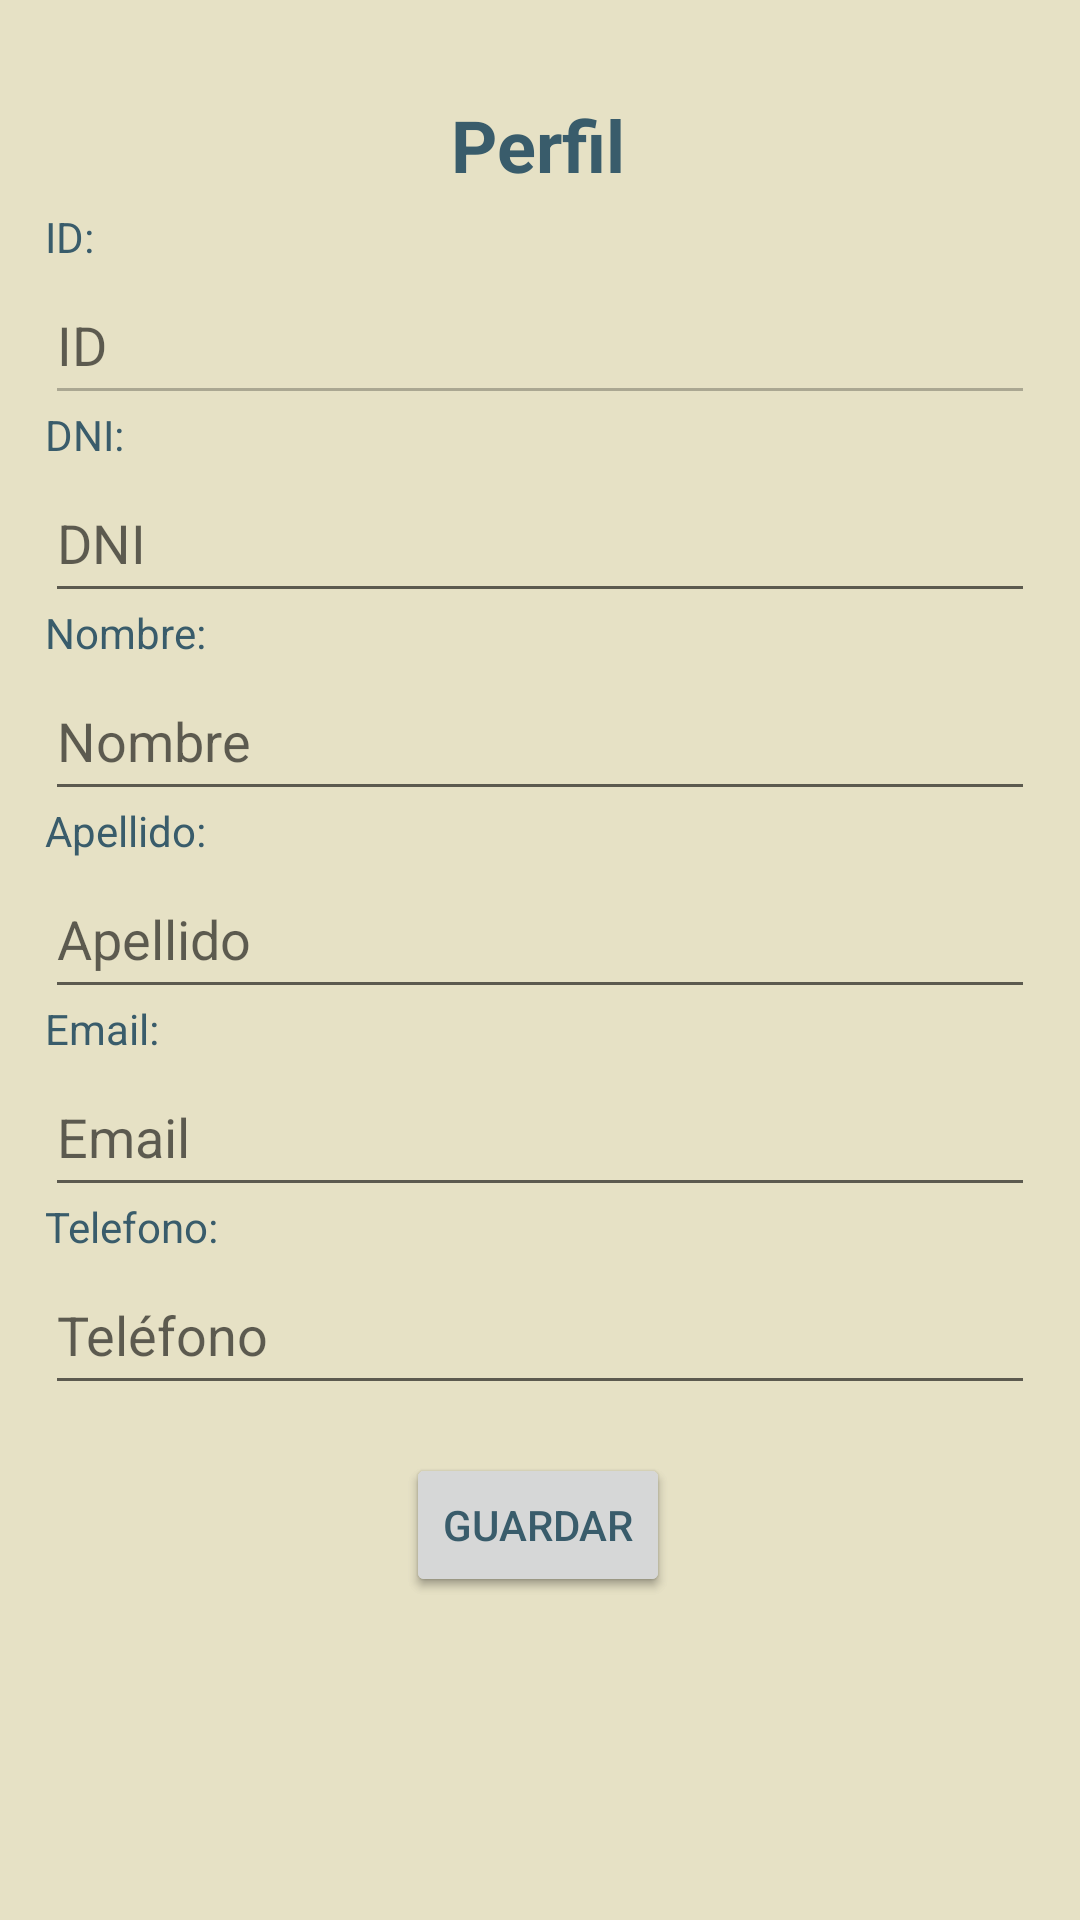

This screen was rendered from an Android layout file. Write that file and the resources it references.
<!-- AndroidManifest.xml: application theme Theme.InmobiliariaMoviles -->
<!-- res/layout/fragment_perfil.xml -->
<?xml version="1.0" encoding="utf-8"?>
<androidx.constraintlayout.widget.ConstraintLayout xmlns:android="http://schemas.android.com/apk/res/android"
    xmlns:app="http://schemas.android.com/apk/res-auto"
    xmlns:tools="http://schemas.android.com/tools"
    android:layout_width="match_parent"
    android:layout_height="match_parent"
    tools:context=".ui.perfil.PerfilFragment">

    <TextView
        android:id="@+id/tvPerfilTitle"
        android:layout_width="wrap_content"
        android:layout_height="wrap_content"
        android:layout_marginTop="32dp"
        android:text="Perfil"
        android:textSize="24sp"
        android:textStyle="bold"
        app:layout_constraintEnd_toEndOf="parent"
        app:layout_constraintHorizontal_bias="0.498"
        app:layout_constraintStart_toStartOf="parent"
        app:layout_constraintTop_toTopOf="parent" />

    <TextView
        android:id="@+id/tvIdLabel"
        android:layout_width="wrap_content"
        android:layout_height="wrap_content"
        android:layout_marginStart="15dp"
        android:text="ID:"
        app:layout_constraintBottom_toTopOf="@+id/etId"
        app:layout_constraintEnd_toEndOf="parent"
        app:layout_constraintHorizontal_bias="0.0"
        app:layout_constraintStart_toStartOf="parent" />

    <EditText
        android:id="@+id/etId"
        android:layout_width="match_parent"
        android:layout_height="50dp"
        android:layout_marginStart="15dp"
        android:layout_marginTop="24dp"
        android:layout_marginEnd="15dp"
        android:hint="ID"
        android:enabled="false"
        app:layout_constraintEnd_toEndOf="parent"
        app:layout_constraintHorizontal_bias="0.0"
        app:layout_constraintStart_toStartOf="parent"
        app:layout_constraintTop_toBottomOf="@+id/tvPerfilTitle" />

    <TextView
        android:id="@+id/tvDniLabel"
        android:layout_width="wrap_content"
        android:layout_height="wrap_content"
        android:layout_marginStart="15dp"
        android:text="DNI:"
        app:layout_constraintBottom_toTopOf="@+id/etDni"
        app:layout_constraintEnd_toEndOf="parent"
        app:layout_constraintHorizontal_bias="0.0"
        app:layout_constraintStart_toStartOf="parent" />

    <EditText
        android:id="@+id/etDni"
        android:layout_width="match_parent"
        android:layout_height="50dp"
        android:hint="DNI"
        android:layout_marginStart="15dp"
        android:layout_marginTop="16dp"
        android:layout_marginEnd="15dp"
        app:layout_constraintEnd_toEndOf="parent"
        app:layout_constraintHorizontal_bias="0.502"
        app:layout_constraintStart_toStartOf="parent"
        app:layout_constraintTop_toBottomOf="@+id/etId"/>

    <TextView
        android:id="@+id/tvNombreLabel"
        android:layout_width="wrap_content"
        android:layout_height="wrap_content"
        android:layout_marginStart="15dp"
        android:text="Nombre:"
        app:layout_constraintBottom_toTopOf="@+id/etNombre"
        app:layout_constraintEnd_toEndOf="parent"
        app:layout_constraintHorizontal_bias="0.0"
        app:layout_constraintStart_toStartOf="parent" />

    <EditText
        android:id="@+id/etNombre"
        android:layout_width="match_parent"
        android:layout_height="50dp"
        android:hint="Nombre"
        android:layout_marginStart="15dp"
        android:layout_marginTop="16dp"
        android:layout_marginEnd="15dp"
        app:layout_constraintEnd_toEndOf="parent"
        app:layout_constraintHorizontal_bias="0.502"
        app:layout_constraintStart_toStartOf="parent"
        app:layout_constraintTop_toBottomOf="@+id/etDni" />

    <TextView
        android:id="@+id/tvApellidoLabel"
        android:layout_width="wrap_content"
        android:layout_height="wrap_content"
        android:layout_marginStart="15dp"
        android:text="Apellido:"
        app:layout_constraintBottom_toTopOf="@+id/etApellido"
        app:layout_constraintEnd_toEndOf="parent"
        app:layout_constraintHorizontal_bias="0.0"
        app:layout_constraintStart_toStartOf="parent" />

    <EditText
        android:id="@+id/etApellido"
        android:layout_width="match_parent"
        android:layout_height="50dp"
        android:hint="Apellido"
        android:layout_marginStart="15dp"
        android:layout_marginTop="16dp"
        android:layout_marginEnd="15dp"
        app:layout_constraintEnd_toEndOf="parent"
        app:layout_constraintHorizontal_bias="0.502"
        app:layout_constraintStart_toStartOf="parent"
        app:layout_constraintTop_toBottomOf="@+id/etNombre" />

    <TextView
        android:id="@+id/tvEmailLabel"
        android:layout_width="wrap_content"
        android:layout_height="wrap_content"
        android:layout_marginStart="15dp"
        android:text="Email:"
        app:layout_constraintBottom_toTopOf="@+id/etEmail"
        app:layout_constraintEnd_toEndOf="parent"
        app:layout_constraintHorizontal_bias="0.0"
        app:layout_constraintStart_toStartOf="parent" />

    <EditText
        android:id="@+id/etEmail"
        android:layout_width="match_parent"
        android:layout_height="50dp"
        android:hint="Email"
        android:layout_marginStart="15dp"
        android:layout_marginTop="16dp"
        android:layout_marginEnd="15dp"
        android:inputType="textEmailAddress"
        app:layout_constraintEnd_toEndOf="parent"
        app:layout_constraintHorizontal_bias="0.502"
        app:layout_constraintStart_toStartOf="parent"
        app:layout_constraintTop_toBottomOf="@+id/etApellido" />

    <TextView
        android:id="@+id/tvTelefonoLabel"
        android:layout_width="wrap_content"
        android:layout_height="wrap_content"
        android:layout_marginStart="15dp"
        android:text="Telefono:"
        app:layout_constraintBottom_toTopOf="@+id/etTelefono"
        app:layout_constraintEnd_toEndOf="parent"
        app:layout_constraintHorizontal_bias="0.0"
        app:layout_constraintStart_toStartOf="parent" />

    <EditText
        android:id="@+id/etTelefono"
        android:layout_width="match_parent"
        android:layout_height="50dp"
        android:hint="Teléfono"
        android:layout_marginStart="15dp"
        android:layout_marginTop="16dp"
        android:layout_marginEnd="15dp"
        android:inputType="phone|number"
        app:layout_constraintEnd_toEndOf="parent"
        app:layout_constraintHorizontal_bias="0.502"
        app:layout_constraintStart_toStartOf="parent"
        app:layout_constraintTop_toBottomOf="@+id/etEmail" />

    <Button
        android:id="@+id/btEditar"
        android:layout_width="wrap_content"
        android:layout_height="wrap_content"
        android:layout_marginTop="16dp"
        android:text="Editar"
        app:layout_constraintEnd_toEndOf="parent"
        app:layout_constraintHorizontal_bias="0.498"
        app:layout_constraintStart_toStartOf="parent"
        app:layout_constraintTop_toBottomOf="@+id/etTelefono" />

    <Button
        android:id="@+id/btGuardar"
        android:layout_width="wrap_content"
        android:layout_height="wrap_content"
        android:layout_marginTop="16dp"
        android:text="Guardar"
        app:layout_constraintEnd_toEndOf="parent"
        app:layout_constraintHorizontal_bias="0.498"
        app:layout_constraintStart_toStartOf="parent"
        app:layout_constraintTop_toBottomOf="@+id/etTelefono" />


</androidx.constraintlayout.widget.ConstraintLayout>
<!-- resources referenced by this layout -->
<resources>
  <style name="Theme.InmobiliariaMoviles" parent="Theme.MaterialComponents.DayNight.DarkActionBar">
          
          <item name="colorPrimary">@color/gray</item>
          <item name="colorPrimaryVariant">@color/blue_500</item>
          <item name="colorOnPrimary">@color/pearl</item>
  
          
          <item name="android:statusBarColor">?attr/colorOnPrimary</item>
          <item name="android:windowLightStatusBar">true</item>
  
          
          <item name="android:windowBackground">@color/pearl</item>
          <item name="android:navigationBarColor">@color/pearl</item>
          <item name="android:textColor">@color/gray</item>
  
          <item name="colorControlActivated">@color/gray</item>
      </style>
  <color name="gray">#395C6B</color>
  <color name="blue_500">#80A4ED</color>
  <color name="pearl">#E6E1C5</color>
</resources>
